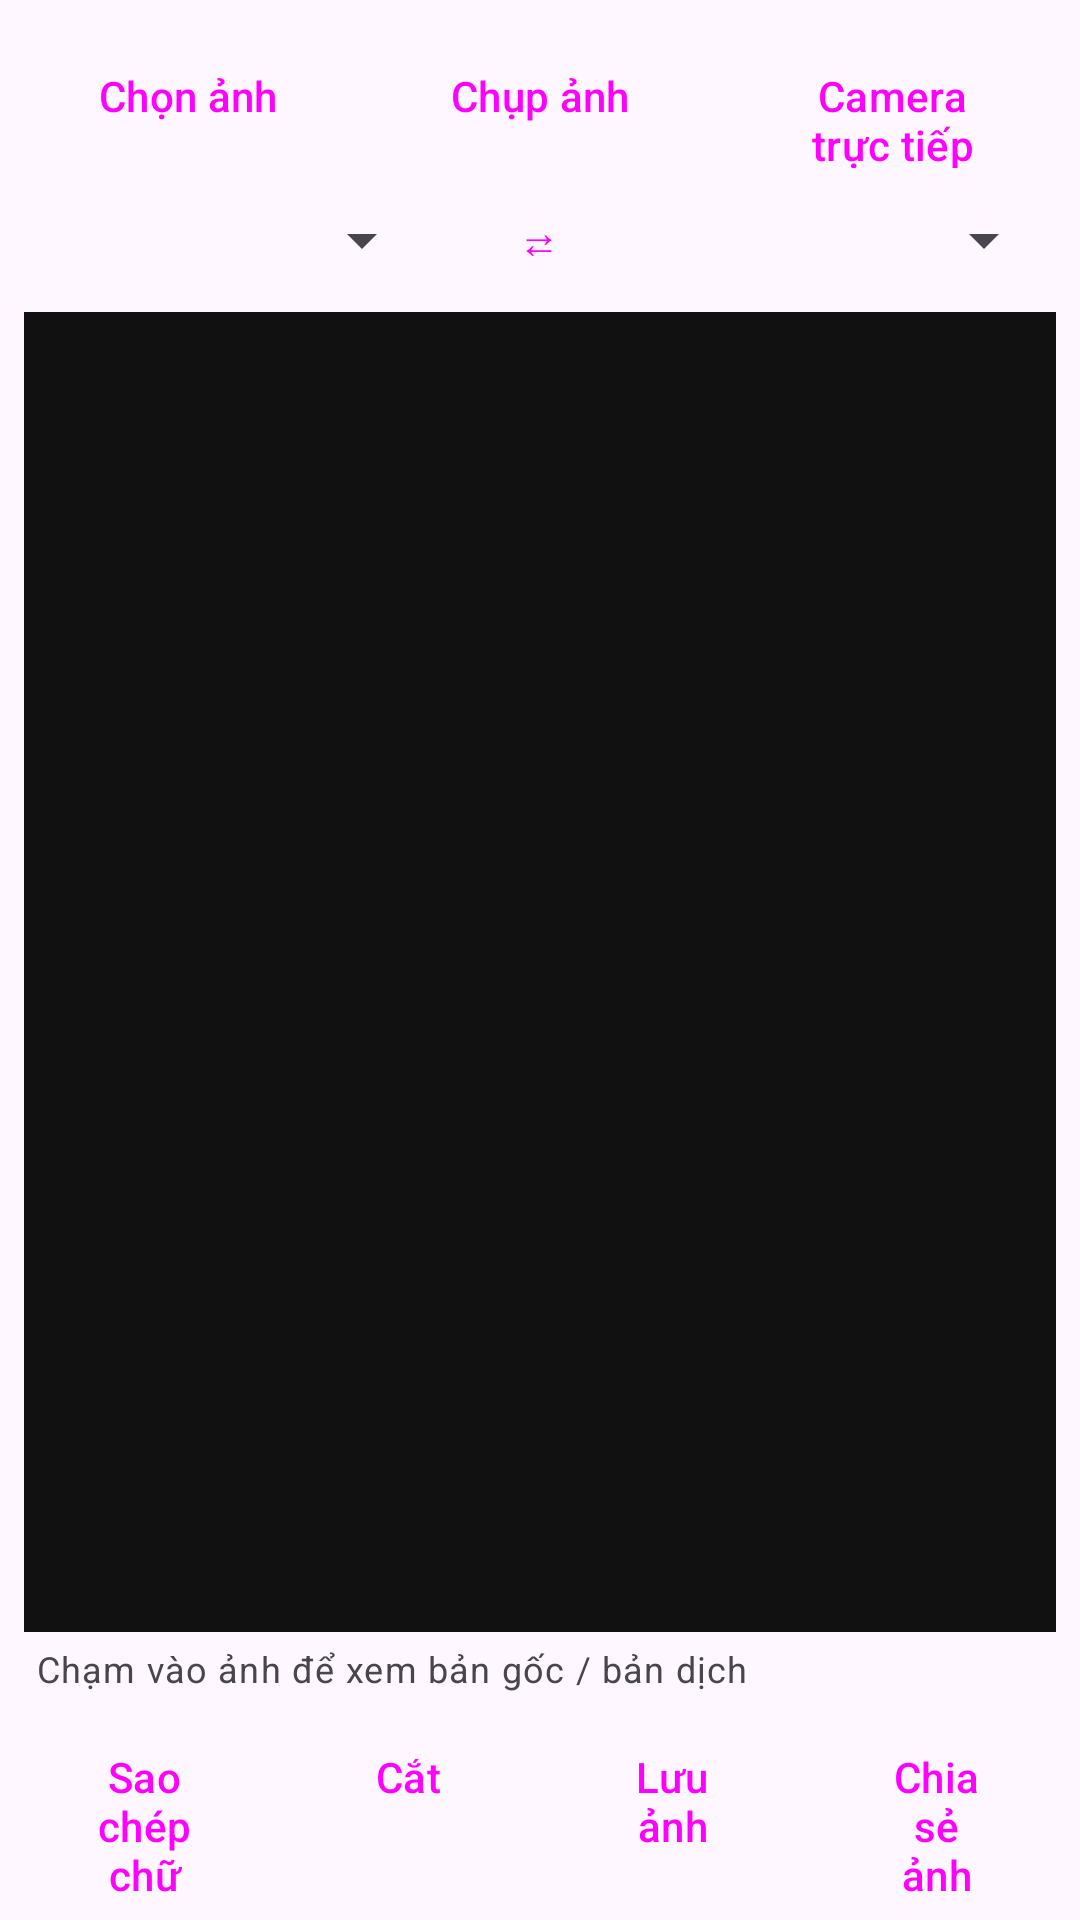

Layout XML and referenced resources for this Android screen:
<!-- AndroidManifest.xml: application theme Theme.App -->
<!-- res/layout/activity_image.xml -->
<?xml version="1.0" encoding="utf-8"?>
<LinearLayout xmlns:android="http://schemas.android.com/apk/res/android"
    android:layout_width="match_parent"
    android:layout_height="match_parent"
    android:orientation="vertical"
    android:padding="8dp">

    <LinearLayout
        android:layout_width="match_parent"
        android:layout_height="wrap_content"
        android:orientation="horizontal">

        <Button
            android:id="@+id/btnPick"
            style="?attr/materialButtonOutlinedStyle"
            android:layout_width="0dp"
            android:layout_height="wrap_content"
            android:layout_weight="1"
            android:text="@string/pick_image" />

        <Button
            android:id="@+id/btnCamera"
            style="?attr/materialButtonOutlinedStyle"
            android:layout_width="0dp"
            android:layout_height="wrap_content"
            android:layout_marginStart="8dp"
            android:layout_weight="1"
            android:text="@string/take_photo" />

        <Button
            android:id="@+id/btnLiveCamera"
            style="?attr/materialButtonOutlinedStyle"
            android:layout_width="0dp"
            android:layout_height="wrap_content"
            android:layout_marginStart="8dp"
            android:layout_weight="1"
            android:text="@string/cam_live_short" />
    </LinearLayout>

    <include
        android:id="@+id/langRow"
        layout="@layout/row_lang" />

    <ProgressBar
        android:id="@+id/progress"
        style="?android:attr/progressBarStyleHorizontal"
        android:layout_width="match_parent"
        android:layout_height="wrap_content"
        android:indeterminate="true"
        android:visibility="gone" />

    <ImageView
        android:id="@+id/image"
        android:layout_width="match_parent"
        android:layout_height="0dp"
        android:layout_weight="1"
        android:background="#111111"
        android:contentDescription="@string/app_name"
        android:scaleType="fitCenter" />

    <TextView
        android:id="@+id/hint"
        android:layout_width="match_parent"
        android:layout_height="wrap_content"
        android:padding="4dp"
        android:text="@string/image_hint"
        android:textAppearance="?attr/textAppearanceBodySmall" />

    <LinearLayout
        android:layout_width="match_parent"
        android:layout_height="wrap_content"
        android:orientation="horizontal">

        <Button
            android:id="@+id/btnCopy"
            style="?attr/materialButtonOutlinedStyle"
            android:layout_width="0dp"
            android:layout_height="wrap_content"
            android:layout_weight="1"
            android:text="@string/copy_text" />

        <Button
            android:id="@+id/btnCrop"
            style="?attr/materialButtonOutlinedStyle"
            android:layout_width="0dp"
            android:layout_height="wrap_content"
            android:layout_marginStart="8dp"
            android:layout_weight="1"
            android:text="@string/crop" />

        <Button
            android:id="@+id/btnSave"
            style="?attr/materialButtonOutlinedStyle"
            android:layout_width="0dp"
            android:layout_height="wrap_content"
            android:layout_marginStart="8dp"
            android:layout_weight="1"
            android:text="@string/save_image" />

        <Button
            android:id="@+id/btnShare"
            style="?attr/materialButtonOutlinedStyle"
            android:layout_width="0dp"
            android:layout_height="wrap_content"
            android:layout_marginStart="8dp"
            android:layout_weight="1"
            android:text="@string/share_image" />
    </LinearLayout>
</LinearLayout>
<!-- res/layout/row_lang.xml (included above) -->
<?xml version="1.0" encoding="utf-8"?>
<LinearLayout xmlns:android="http://schemas.android.com/apk/res/android"
    android:layout_width="match_parent"
    android:layout_height="wrap_content"
    android:gravity="center_vertical"
    android:orientation="horizontal">

    <Spinner
        android:id="@+id/spSrc"
        android:layout_width="0dp"
        android:layout_height="48dp"
        android:layout_weight="1" />

    <Button
        android:id="@+id/btnSwap"
        style="?attr/materialButtonOutlinedStyle"
        android:layout_width="wrap_content"
        android:layout_height="wrap_content"
        android:layout_marginHorizontal="4dp"
        android:minWidth="0dp"
        android:text="⇄" />

    <Spinner
        android:id="@+id/spDst"
        android:layout_width="0dp"
        android:layout_height="48dp"
        android:layout_weight="1" />
</LinearLayout>
<!-- resources referenced by this layout -->
<resources>
  <string name="app_name">Dịch</string>
  <string name="cam_live_short">Camera trực tiếp</string>
  <string name="copy_text">Sao chép chữ</string>
  <string name="crop">Cắt</string>
  <string name="image_hint">Chạm vào ảnh để xem bản gốc / bản dịch</string>
  <string name="pick_image">Chọn ảnh</string>
  <string name="save_image">Lưu ảnh</string>
  <string name="share_image">Chia sẻ ảnh</string>
  <string name="take_photo">Chụp ảnh</string>
  <style name="Theme.App" parent="Theme.Material3.DayNight">
          <item name="colorPrimary">@color/brand</item>
          <item name="colorOnPrimary">@color/white</item>
          <item name="colorSecondary">@color/brand_dark</item>
      </style>
  <color name="brand">#1A73E8</color>
  <color name="white">#FFFFFF</color>
  <color name="brand_dark">#1558B0</color>
</resources>
